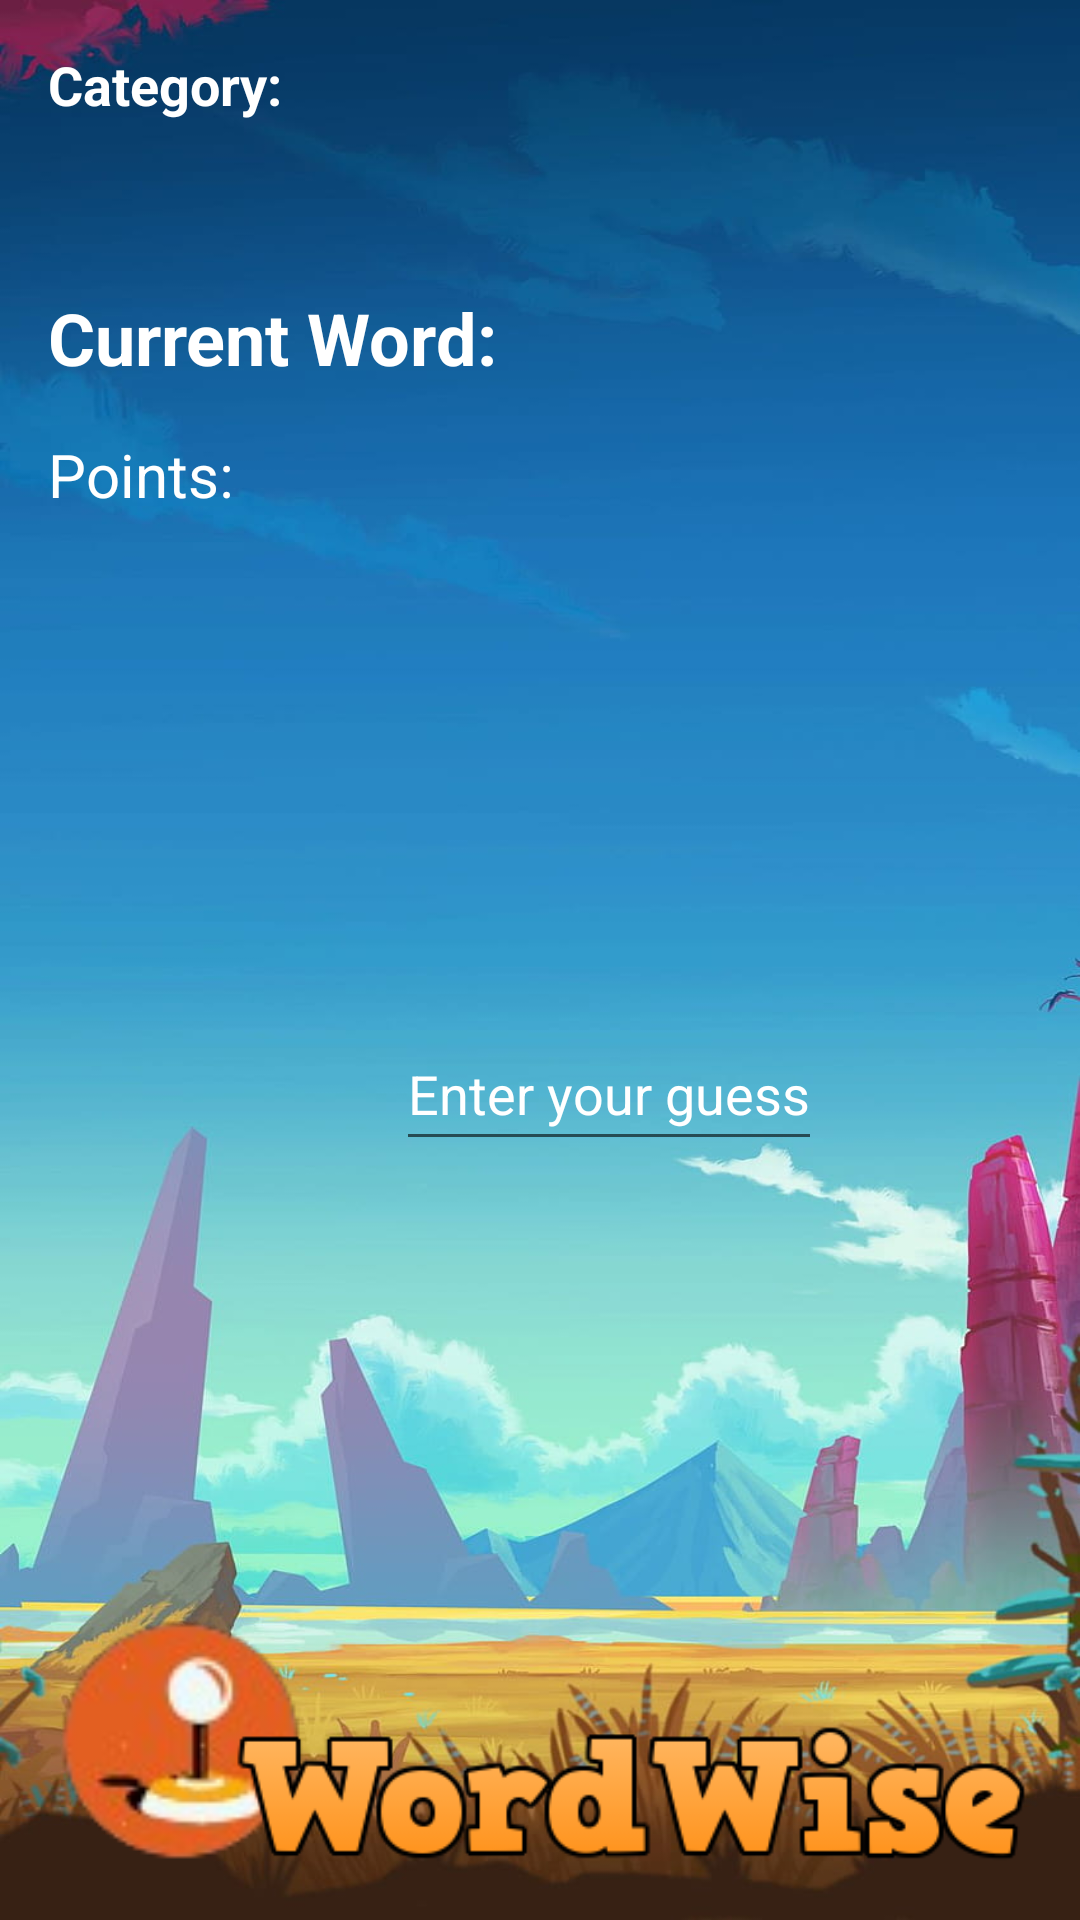

Reconstruct the res/layout file that produces this screen, plus the resources it refers to.
<!-- AndroidManifest.xml: application theme AppTheme -->
<!-- res/layout/activity_main.xml -->
<?xml version="1.0" encoding="utf-8"?>
<androidx.constraintlayout.widget.ConstraintLayout xmlns:android="http://schemas.android.com/apk/res/android"
    xmlns:app="http://schemas.android.com/apk/res-auto"
    xmlns:tools="http://schemas.android.com/tools"
    android:id="@+id/relativeLayout"
    android:layout_width="match_parent"
    android:layout_height="match_parent"
    tools:context=".MainActivity">

    <ImageView
        android:id="@+id/imageView2"
        android:layout_width="118dp"
        android:layout_height="115dp"
        app:layout_constraintBottom_toBottomOf="parent"
        app:layout_constraintStart_toStartOf="parent"
        app:srcCompat="@drawable/logo" />

    <TextView
        android:id="@+id/categoryTextView"
        android:layout_width="0dp"
        android:layout_height="wrap_content"
        android:layout_marginStart="16dp"
        android:layout_marginTop="16dp"
        android:text="Category: "
        android:textColor="@color/white"
        android:textSize="18sp"
        android:textStyle="bold"
        app:layout_constraintStart_toStartOf="parent"
        app:layout_constraintTop_toTopOf="parent" />

    <TextView
        android:id="@+id/currentWordTextView"
        android:layout_width="0dp"
        android:layout_height="wrap_content"
        android:layout_marginStart="16dp"
        android:layout_marginTop="56dp"
        android:text="Current Word: "
        android:textColor="@color/white"
        android:textSize="24sp"
        android:textStyle="bold"
        app:layout_constraintStart_toStartOf="parent"
        app:layout_constraintTop_toBottomOf="@id/categoryTextView" />

    <TextView
        android:id="@+id/pointsTextView"
        android:layout_width="0dp"
        android:layout_height="wrap_content"
        android:layout_marginStart="16dp"
        android:layout_marginTop="16dp"
        android:text="Points: "
        android:textColor="@color/white"
        android:textSize="20sp"
        app:layout_constraintStart_toStartOf="parent"
        app:layout_constraintTop_toBottomOf="@id/currentWordTextView" />

    <TextView
        android:id="@+id/categoryHighestPointsTextView"
        android:layout_width="0dp"
        android:layout_height="wrap_content"
        android:layout_marginStart="16dp"
        android:layout_marginTop="16dp"
        android:text=""
        android:textColor="@color/white"
        android:textSize="20sp"
        app:layout_constraintStart_toStartOf="parent"
        app:layout_constraintTop_toBottomOf="@id/pointsTextView" />

    <TextView
        android:id="@+id/resultTextView"
        android:layout_width="0dp"
        android:layout_height="wrap_content"
        android:layout_marginStart="11dp"
        android:layout_marginTop="16dp"
        android:text=""
        android:textColor="@color/white"
        android:textSize="18sp"
        app:layout_constraintStart_toStartOf="parent"
        app:layout_constraintTop_toBottomOf="@id/categoryHighestPointsTextView" />

    <EditText
        android:id="@+id/guessEditText"
        android:layout_width="0dp"
        android:layout_height="48dp"
        android:layout_marginStart="132dp"
        android:layout_marginTop="84dp"
        android:hint="Enter your guess"
        android:minHeight="48dp"
        android:textColor="@color/white"
        android:textColorHint="@color/white"
        app:layout_constraintStart_toStartOf="parent"
        app:layout_constraintTop_toBottomOf="@id/resultTextView" />

    <ImageView
        android:id="@+id/imageView"
        android:layout_width="278dp"
        android:layout_height="56dp"
        android:layout_marginEnd="1dp"
        app:layout_constraintBottom_toBottomOf="parent"
        app:layout_constraintEnd_toEndOf="parent"
        app:layout_constraintHorizontal_bias="0.886"
        app:layout_constraintStart_toStartOf="parent"
        app:layout_constraintTop_toTopOf="parent"
        app:layout_constraintVertical_bias="0.976"
        app:srcCompat="@drawable/logoname" />

    <Button
        android:id="@+id/guessButton"
        style="@style/OrangeButton"
        android:layout_width="112dp"
        android:layout_height="69dp"
        android:layout_centerHorizontal="true"
        android:layout_marginTop="408dp"
        android:layout_marginBottom="254dp"
        android:backgroundTint="#E75C23"
        android:text="Guess"
        app:layout_constraintBottom_toBottomOf="parent"
        app:layout_constraintEnd_toEndOf="parent"
        app:layout_constraintStart_toStartOf="parent"
        app:layout_constraintTop_toTopOf="parent" />

    <androidx.recyclerview.widget.RecyclerView
        android:id="@+id/leaderboardRecyclerView"
        android:layout_width="0dp"
        android:layout_height="0dp"
        android:layout_marginTop="16dp"
        android:visibility="gone"
        app:layout_constraintBottom_toBottomOf="parent"
        app:layout_constraintEnd_toEndOf="parent"
        app:layout_constraintStart_toStartOf="parent"
        app:layout_constraintTop_toBottomOf="@id/guessButton" />

</androidx.constraintlayout.widget.ConstraintLayout>
<!-- resources referenced by this layout -->
<resources>
  <color name="white">#FFFFFF</color>
  <!-- drawable logo: png bitmap (drawable, 8362 bytes) -->
  <!-- drawable logoname: png bitmap (drawable, 10885 bytes) -->
  <style name="OrangeButton" parent="Widget.AppCompat.Button">
          <item name="android:background">@drawable/button</item>
          <item name="android:textColor">@android:color/white</item>
      </style>
  <style name="AppTheme" parent="Base.Theme.MainWord">
          <item name="android:windowBackground">@drawable/background</item>
          <item name="android:textColor">@color/white</item>
      </style>
  <!-- drawable button (drawable) -->
  <?xml version="1.0" encoding="utf-8"?>
  <shape xmlns:android="http://schemas.android.com/apk/res/android">
      <corners android:radius="4dp" />
      <solid android:color="#FFA500" /> 
      <stroke
          android:width="2dp"
          android:color="#000000" /> 
  </shape>
  <style name="Base.Theme.MainWord" parent="Theme.AppCompat.DayNight.NoActionBar">
      </style>
  <!-- drawable background: jpg bitmap (drawable, 81665 bytes) -->
</resources>
